Run: headless pygame with SDL's dummy video driver; simulated clock (each Clock.tick advances the game by its frame time, no real sleeping); random seed 0; keys injected as events and as key.get_pressed() state; no mouse input.
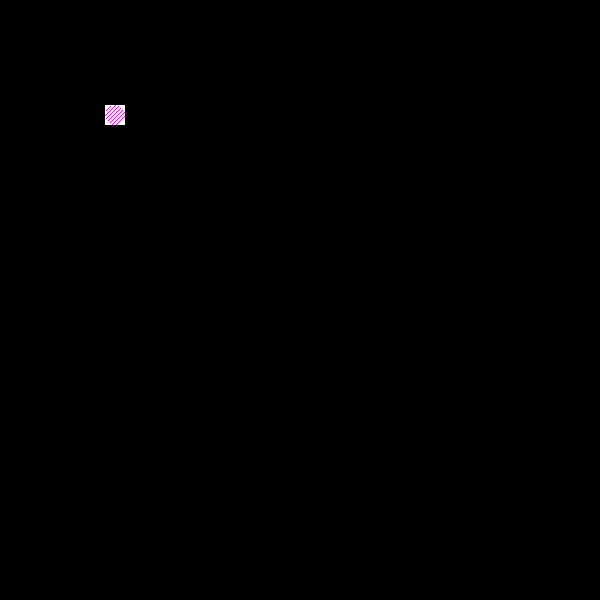
Frame 1 of 4 · flips 1–60 · no input
Frame 2 of 4 · flips 61–180 · tapped SPACE, RETURN · held RIGHT (→), D · screen unchanged from frame 1, image omitted
Frame 3 of 4 · flips 181–300 · held DOWN (↓), S · screen unchanged from frame 2, image omitted
Frame 4 of 4 · flips 301–420 · held LEFT (←), A, UP (↑), W · screen unchanged from frame 3, image omitted

The pygame program that drew these frames:

import pygame

pygame.init()


WINDOW = pygame.display.set_mode((600, 600))


def intersect(surface1: pygame.Surface, surface2: pygame.Surface):
    """interesction"""
    mask1 = pygame.mask.from_surface(surface1)
    mask2 = pygame.mask.from_surface(surface2)

    intersection = mask1.overlap_mask(mask2, (0, 0))

    return intersection.to_surface(surface=pygame.Surface((30, 30), pygame.SRCALPHA),
                                   setsurface=surface2, unsetcolor=None)


shape1 = pygame.Surface((30, 30), pygame.SRCALPHA)
pygame.draw.rect(shape1, '#FFFFFF', pygame.Rect(5, 5, 20, 20))

shape2 = pygame.Surface((30, 30), pygame.SRCALPHA)
pygame.draw.circle(shape2, '#FFFFFF', (15, 15), 10)

vide = pygame.Surface((30, 30), pygame.SRCALPHA)

for x in range(30):
    for y in range(30):
        if not (x + y) % 4:
            vide.set_at((x, y), "#FF00FF")


while True:
    WINDOW.blit(shape1, (100, 100))
    WINDOW.blit(intersect(shape2, vide), (100, 100))

    pygame.display.flip()
